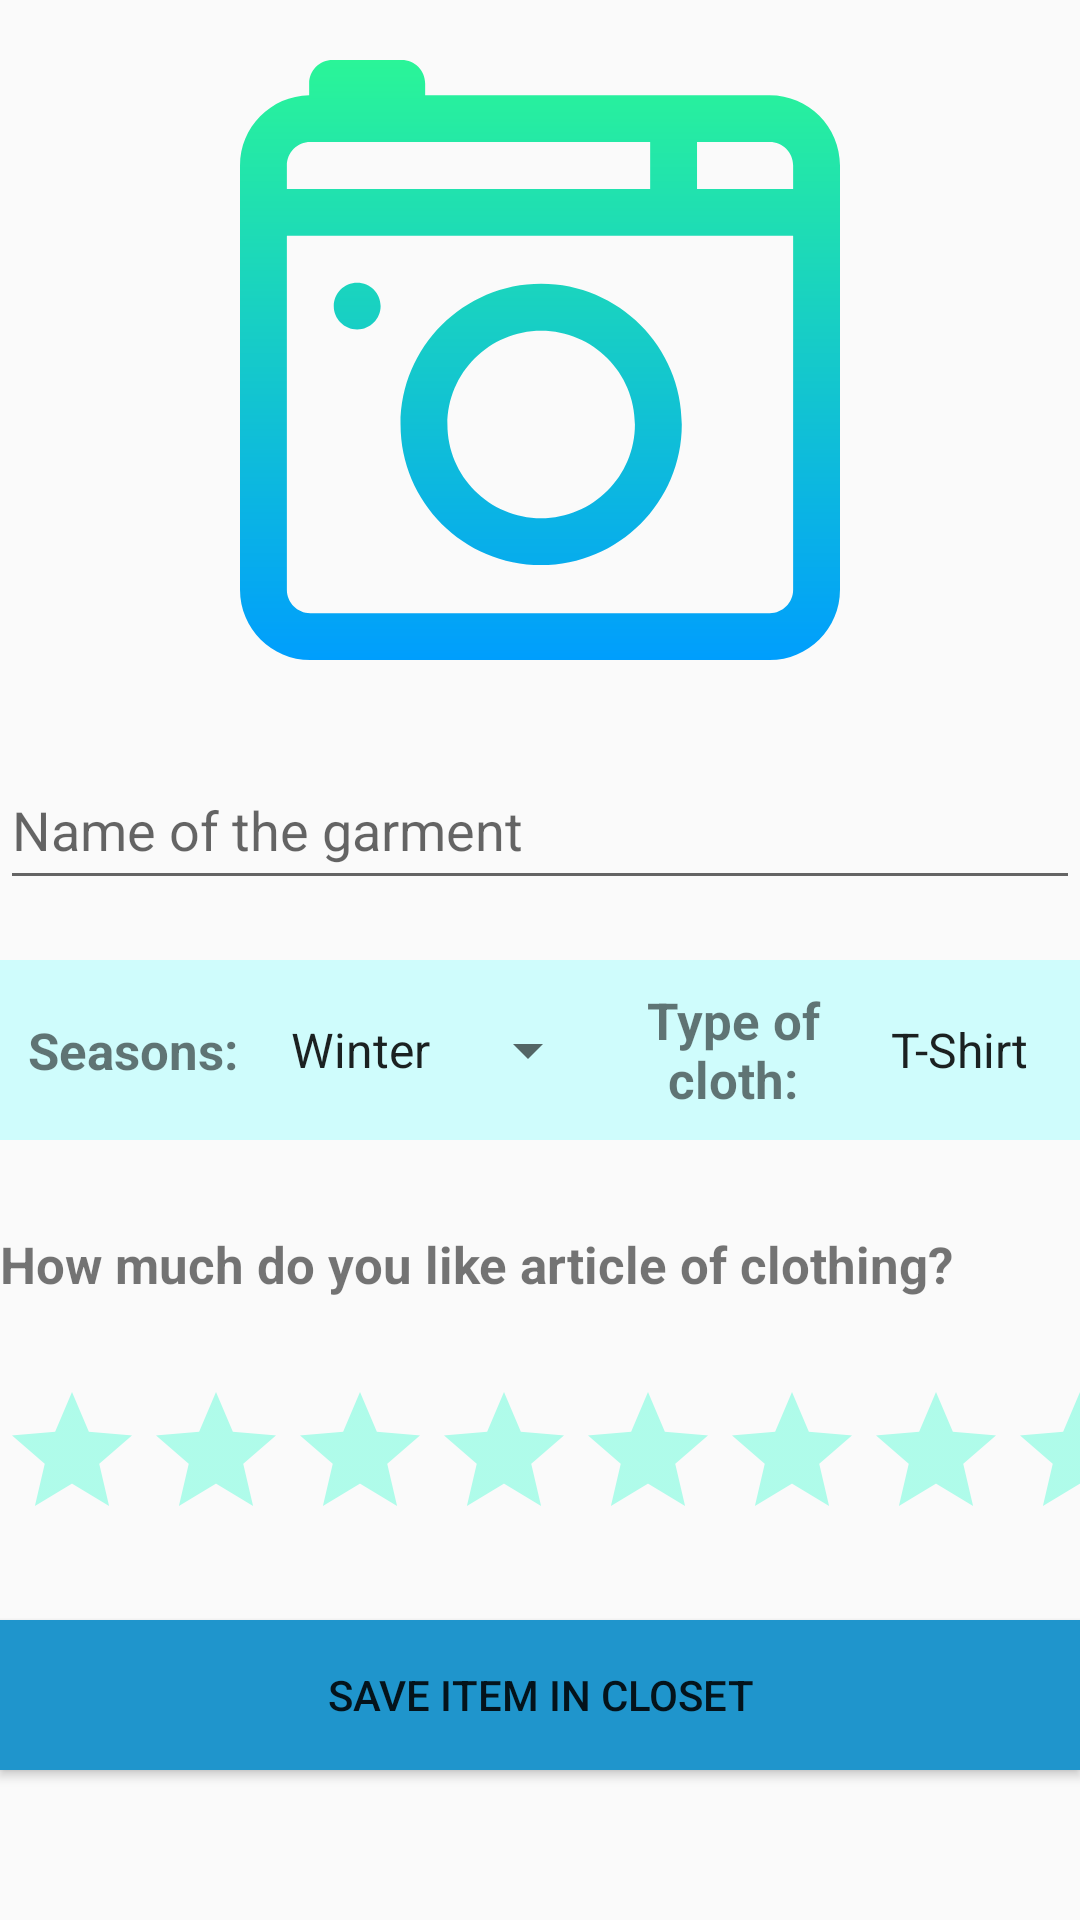

Here is an Android app screen rendered from its layout file. Give the layout XML and the strings, colors and styles it references.
<!-- AndroidManifest.xml: application theme AppTheme -->
<!-- res/layout/fragment_add_article.xml -->
<?xml version="1.0" encoding="utf-8"?>
<ScrollView
    xmlns:android="http://schemas.android.com/apk/res/android" android:layout_width="match_parent"
    android:layout_height="match_parent"
    android:orientation="vertical"
    android:fillViewport="true">
    <TableLayout
        android:layout_width="match_parent"
        android:layout_height="match_parent"
        android:stretchColumns="1">

        <ImageView
            android:id="@+id/imageCameraGalery"
            android:layout_marginTop="20dp"
            android:layout_width="200dp"
            android:layout_height="200dp"
            android:layout_gravity="center"
            android:src="@drawable/ic_defaultcamera"/>

        <EditText

            android:id="@+id/nameItem"
            android:layout_marginTop="30dp"
            android:layout_gravity="center"
            android:layout_width="200dp"
            android:layout_height="50dp"
            android:hint="Name of the garment"/>


        <LinearLayout
            android:layout_width="400dp"
            android:layout_height="60dp"
            android:orientation="horizontal"
            android:layout_gravity="center"
            android:layout_marginTop="20dp"
            android:background="@color/colorBaseApp"
            >
            <TextView
                android:textStyle="bold"
                android:layout_width="89dp"
                android:text="Seasons:"
                android:gravity="center"
                android:textSize="17dp"
                android:layout_height="match_parent"/>

            <Spinner
                android:id="@+id/spinnerSeasons"
                android:layout_width="111dp"
                android:layout_height="match_parent"
                android:entries="@array/seasons"/>


            <TextView
                android:textStyle="bold"
                android:layout_width="89dp"
                android:text="Type of cloth:"
                android:gravity="center"
                android:textSize="17dp"
                android:layout_height="match_parent"/>

            <Spinner
                android:id="@+id/spinnerPartBody"
                android:layout_width="111dp"
                android:layout_height="match_parent"
                android:entries="@array/typeOfClothe"/>

        </LinearLayout>
        <TextView
            android:textStyle="bold"
            android:layout_marginTop="30dp"
            android:layout_gravity="center"
            android:textSize="17dp"
            android:layout_width="200dp"
            android:layout_height="50dp"
            android:text="How much do you like article of clothing?"/>

        <RatingBar
            android:id="@+id/ratingBar"
            android:layout_width="237dp"
            android:layout_height="50dp"
            android:layout_gravity="center"
            android:numStars="5"
            android:stepSize="1.0"
            android:theme="@style/RatingBar"
            />

        <Button
            android:id="@+id/sendItemCloset"
            android:layout_marginTop="30dp"
            android:layout_gravity="center"
            android:layout_width="350dp"
            android:layout_height="50dp"
            android:background="@color/colorBaseBlue"
            android:text="Save item in closet"/>

    </TableLayout>




</ScrollView>
<!-- resources referenced by this layout -->
<resources>
  <string-array name="seasons">
          <item>Winter</item>
          <item>Summer</item>
      </string-array>
  <string-array name="typeOfClothe">
          <item>T-Shirt</item>
          <item>Short</item>
          <item>Trousers</item>
          <item>Footwear</item>
          <item>Dress</item>
          <item>Overcoat</item>
          <item>Jersey</item>
          <item>Shirt</item>
      </string-array>
  <color name="colorBaseApp">#CFFCFC</color>
  <color name="colorBaseBlue">#1F95CC</color>
  <!-- drawable ic_defaultcamera (drawable) -->
  <vector android:height="24dp" android:viewportHeight="512"
      android:viewportWidth="512" android:width="24dp"
      xmlns:aapt="http://schemas.android.com/aapt" xmlns:android="http://schemas.android.com/apk/res/android">
      <path android:pathData="m452,30h-294v-10c0,-11.047 -8.953,-20 -20,-20h-59c-11.047,0 -20,8.953 -20,20v10.023c-32.621,0.539 -59,27.227 -59,59.977v362c0,33.086 26.914,60 60,60h392c33.086,0 60,-26.914 60,-60v-362c0,-33.086 -26.914,-60 -60,-60zM472,90v20h-82v-40h62c11.027,0 20,8.973 20,20zM60,70h290v40h-310v-20c0,-11.027 8.973,-20 20,-20zM452,472h-392c-11.027,0 -20,-8.973 -20,-20v-302h432v302c0,11.027 -8.973,20 -20,20zM257,191c-66.168,0 -120,53.832 -120,120s53.832,120 120,120 120,-53.832 120,-120 -53.832,-120 -120,-120zM257,391c-44.113,0 -80,-35.887 -80,-80s35.887,-80 80,-80 80,35.887 80,80 -35.887,80 -80,80zM120,210c0,11.047 -8.953,20 -20,20s-20,-8.953 -20,-20 8.953,-20 20,-20 20,8.953 20,20zM120,210">
          <aapt:attr name="android:fillColor">
              <gradient android:endX="256" android:endY="512"
                  android:startX="256" android:startY="0" android:type="linear">
                  <item android:color="#FF2AF598" android:offset="0"/>
                  <item android:color="#FF009EFD" android:offset="1"/>
              </gradient>
          </aapt:attr>
      </path>
  </vector>
  <style name="RatingBar" parent="Theme.AppCompat">
          <item name="colorControlNormal">@color/colorBaseRating</item>
          <item name="colorControlActivated">@color/colorPrimary</item>
      </style>
  <style name="AppTheme" parent="Base.Theme.AppCompat.Light.DarkActionBar">
          
          <item name="colorPrimary">@color/colorPrimary</item>
          <item name="colorPrimaryDark">@color/colorPrimaryDark</item>
          <item name="colorAccent">@color/colorAccent</item>
      </style>
  <color name="colorBaseRating">#00FFC4</color>
  <color name="colorPrimary">#03A9F4</color>
  <color name="colorPrimaryDark">#00574B</color>
  <color name="colorAccent">#D81B60</color>
</resources>
